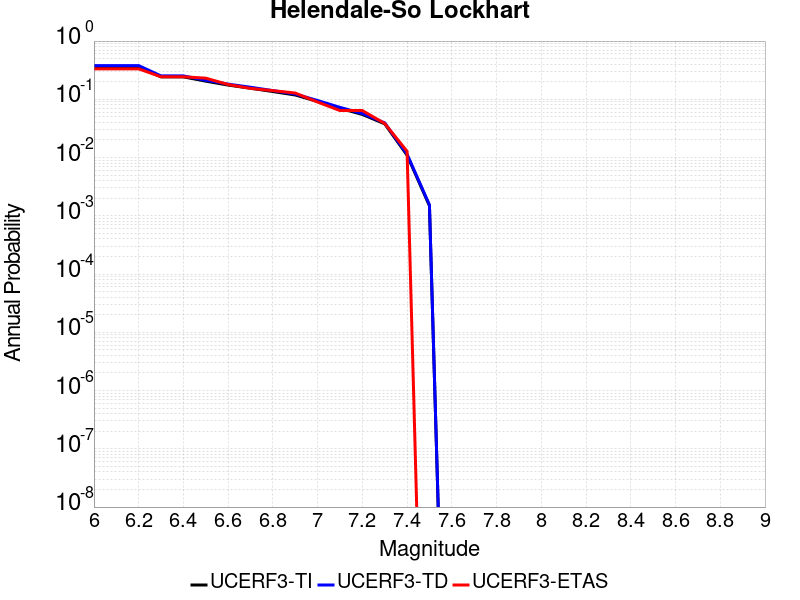

The file beside this chart, header and first rows:
Magnitude, UCERF3-TI Prob, UCERF3-TD Prob, UCERF3-ETAS Prob
6.0, 0.3632, 0.3794, 0.3333
6.1, 0.3632, 0.3794, 0.3333
6.2, 0.3632, 0.3794, 0.3333
6.3, 0.243, 0.2522, 0.2436
6.4, 0.243, 0.2522, 0.2436
6.5, 0.2049, 0.2127, 0.2308
6.6, 0.1755, 0.1822, 0.1795
6.7, 0.1551, 0.1611, 0.1538
6.8, 0.1359, 0.1411, 0.141
6.9, 0.1186, 0.1231, 0.1282
7.0, 0.09187, 0.09533, 0.08974
7.1, 0.0701, 0.07272, 0.0641
7.2, 0.05497, 0.05704, 0.0641
7.3, 0.03794, 0.0394, 0.03846
7.4, 0.01098, 0.01143, 0.01282
7.5, 0.001484, 0.001546, 0.0
